Run: headless pygame with SDL's dummy video driver; simulated clock (each Clock.tick advances the game by its frame time, no real sleeping); random seed 0; keys injected as events and as key.get_pressed() state; no mouse input.
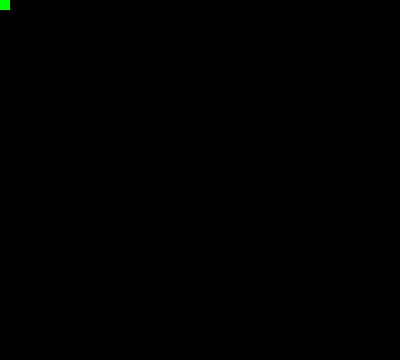
Frame 1 of 4 · flips 1–60 · no input
Frame 2 of 4 · flips 61–180 · tapped SPACE, RETURN · held RIGHT (→), D · screen unchanged from frame 1, image omitted
Frame 3 of 4 · flips 181–300 · held DOWN (↓), S · screen unchanged from frame 2, image omitted
Frame 4 of 4 · flips 301–420 · held LEFT (←), A, UP (↑), W · screen unchanged from frame 3, image omitted

The pygame program that drew these frames:

import pygame
pygame.init()

#Constantes
FPS = 10
ANCHO = 400
ALTO = 360

window = pygame.display.set_mode((ANCHO, ALTO))
clock = pygame.time.Clock()
run = True
direction = (10, 0)

snake = pygame.Rect((0, 0),(10, 10))
colour_snake = pygame.Surface((10, 10))
colour_snake.fill((0, 255, 0))


while run:
  clock.tick(FPS)
  for event in pygame.event.get():
    if event.type == pygame.QUIT:
      run = False
    if event.type == pygame.KEYDOWN:
      if event.key == pygame.K_UP:
        pass
      if event.key == pygame.K_DOWN:
        pass
      if event.key == pygame.K_RIGHT:
        pass
      if event.key == pygame.K_LEFT:
        pass
  window.fill((0, 0, 0))
  window.blit(colour_snake, snake)
  pygame.display.update()

pygame.quit()
